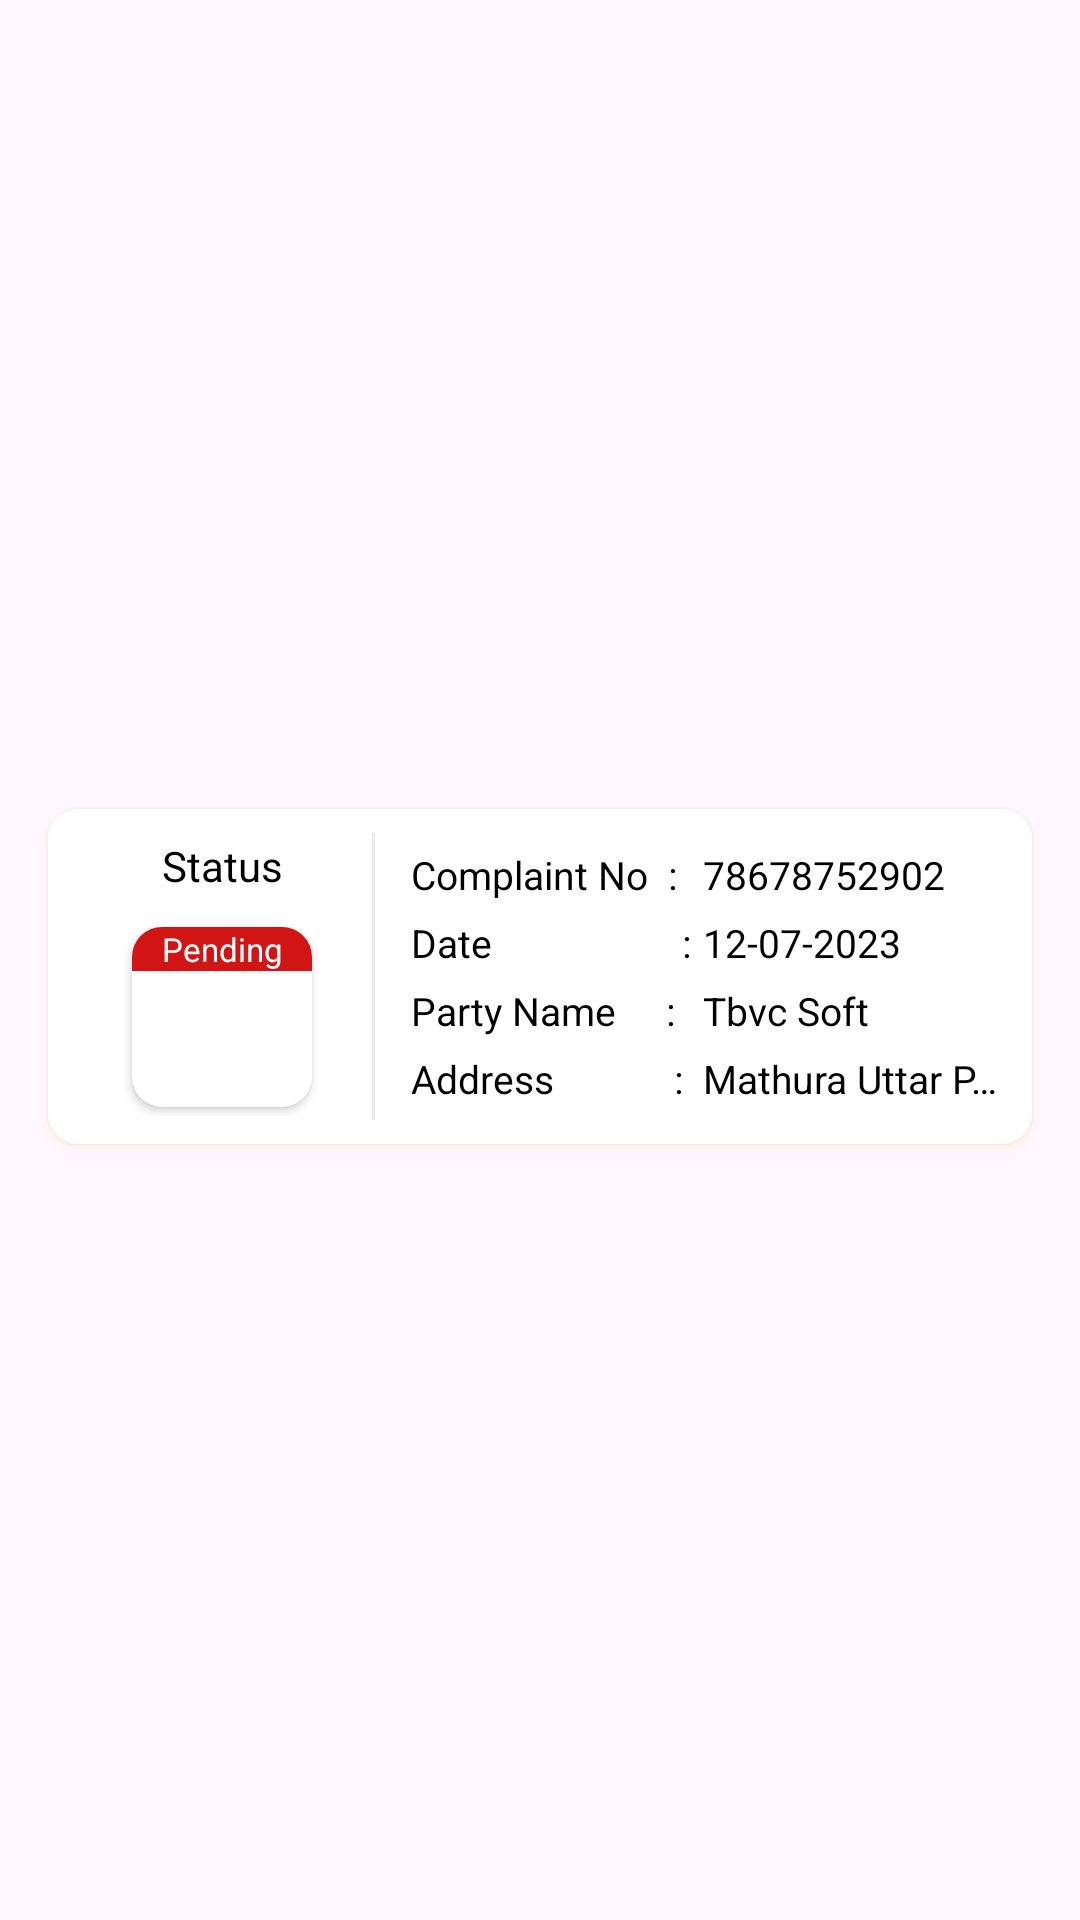

Android layout source for this screen:
<!-- AndroidManifest.xml: application theme Theme.ComplaintClose -->
<!-- res/layout/complain_status_card.xml -->
<?xml version="1.0" encoding="utf-8"?>
<androidx.constraintlayout.widget.ConstraintLayout xmlns:android="http://schemas.android.com/apk/res/android"
    xmlns:app="http://schemas.android.com/apk/res-auto"
    android:layout_width="match_parent"
    android:layout_height="wrap_content">

    <androidx.cardview.widget.CardView
        android:layout_width="match_parent"
        android:layout_height="wrap_content"
        android:layout_marginStart="16dp"
        android:layout_marginTop="16dp"
        android:layout_marginEnd="16dp"
        android:layout_marginBottom="5dp"
        android:backgroundTint="@color/white"
        android:outlineSpotShadowColor="#F1CA57"
        app:cardCornerRadius="10dp"
        app:layout_constraintBottom_toBottomOf="parent"
        app:layout_constraintEnd_toEndOf="parent"
        app:layout_constraintStart_toStartOf="parent"
        app:layout_constraintTop_toTopOf="parent">


        <LinearLayout
            android:layout_width="match_parent"
            android:layout_height="match_parent"
            android:layout_margin="8dp"
            android:orientation="horizontal">

            <LinearLayout
                android:layout_width="100dp"
                android:layout_height="wrap_content"
                android:layout_gravity="center"
                android:gravity="center"
                android:orientation="vertical">

                <TextView
                    android:id="@+id/textView"
                    android:layout_width="match_parent"
                    android:layout_height="wrap_content"
                    android:layout_marginBottom="8dp"
                    android:textColor="@color/black"
                    android:gravity="center"
                    android:text="Status" />

                <androidx.cardview.widget.CardView
                    android:layout_width="60dp"
                    android:layout_height="60dp"
                    android:layout_margin="3dp"
                    android:backgroundTint="@color/white"
                    app:cardCornerRadius="10dp">
                    <LinearLayout
                        android:layout_width="match_parent"
                        android:layout_height="match_parent"
                        android:orientation="vertical">
                        <TextView
                            android:id="@+id/status"
                            android:layout_width="match_parent"
                            android:layout_height="wrap_content"
                            android:background="#D11414"
                            android:gravity="center"
                            android:text="Pending"
                            android:textColor="@color/white"
                            android:textSize="11sp" />

                        <ImageView
                            android:id="@+id/statusicon"
                            android:layout_width="match_parent"
                            android:layout_height="match_parent"
                            android:layout_gravity="center"

                            android:padding="10dp"
                            app:srcCompat="@drawable/pening_icon"
                             />

                    </LinearLayout>


                </androidx.cardview.widget.CardView>
            </LinearLayout>

            <View
                android:id="@+id/divider"
                android:layout_width="1dp"
                android:layout_height="match_parent"
                android:background="#EAE9E9" />

            <LinearLayout
                android:layout_width="wrap_content"
                android:layout_height="wrap_content"
                android:layout_marginStart="12dp"
                android:layout_marginTop="5dp"
                android:layout_marginBottom="5dp"
                android:orientation="horizontal">

                <LinearLayout
                    android:layout_width="match_parent"
                    android:layout_height="match_parent"
                    android:orientation="vertical">

                    <TextView

                        android:layout_width="match_parent"
                        android:layout_height="wrap_content"
                        android:text="Complaint No  :"
                        android:textColor="@color/black"
                        android:textSize="13sp" />

                    <TextView
                        android:layout_width="match_parent"
                        android:layout_height="wrap_content"
                        android:layout_marginTop="5dp"
                        android:text="Date                   :"
                        android:textColor="@color/black"
                        android:textSize="13sp" />

                    <TextView
                        android:layout_width="match_parent"
                        android:layout_height="wrap_content"
                        android:layout_marginTop="5dp"
                        android:text="Party Name     :"
                        android:textColor="@color/black"
                        android:textSize="13sp" />

                    <TextView
                        android:layout_width="match_parent"
                        android:layout_height="wrap_content"
                        android:layout_marginTop="5dp"
                        android:scrollbars="horizontal"
                        android:text="Address            :"
                        android:textColor="@color/black"
                        android:textSize="13sp" />

                </LinearLayout>

                <LinearLayout
                    android:layout_width="match_parent"
                    android:layout_height="match_parent"
                    android:layout_marginStart="4dp"
                    android:layout_weight="1"
                    android:orientation="vertical">

                    <TextView
                        android:id="@+id/complainnumber"
                        android:layout_width="match_parent"
                        android:layout_height="wrap_content"
                        android:text="78678752902"
                        android:textColor="@color/black"
                        android:textSize="13sp" />

                    <TextView
                        android:id="@+id/date"
                        android:layout_width="match_parent"
                        android:layout_height="wrap_content"
                        android:layout_marginTop="5dp"
                        android:text="12-07-2023 "
                        android:textColor="@color/black"
                        android:textSize="13sp" />

                    <TextView
                        android:id="@+id/complaintNo"
                        android:layout_width="match_parent"
                        android:layout_height="wrap_content"
                        android:layout_marginTop="5dp"
                        android:text="Tbvc Soft"
                        android:singleLine="true"
                        android:textColor="@color/black"
                        android:textSize="13sp" />

                    <TextView
                        android:id="@+id/address"
                        android:layout_width="match_parent"
                        android:layout_height="wrap_content"
                        android:layout_marginTop="5dp"
                        android:singleLine="true"
                        android:scrollbars="horizontal"
                        android:text="Mathura Uttar Pradesh , 202004"
                        android:textColor="@color/black"
                        android:textSize="13sp" />

                </LinearLayout>
            </LinearLayout>
        </LinearLayout>
    </androidx.cardview.widget.CardView>
</androidx.constraintlayout.widget.ConstraintLayout>
<!-- resources referenced by this layout -->
<resources>
  <color name="black">#FF000000</color>
  <color name="white">#FFFFFFFF</color>
  <style name="Theme.ComplaintClose" parent="Base.Theme.ComplaintClose" />
  <style name="Base.Theme.ComplaintClose" parent="Theme.Material3.DayNight.NoActionBar">
          
          <item name="android:colorPrimary">@color/primarycolor</item>
          <item name="android:colorPrimaryDark">@color/primarycolordark</item>
  
          
      </style>
  <color name="primarycolor">#147A71</color>
  <color name="primarycolordark">#1A514C</color>
</resources>
